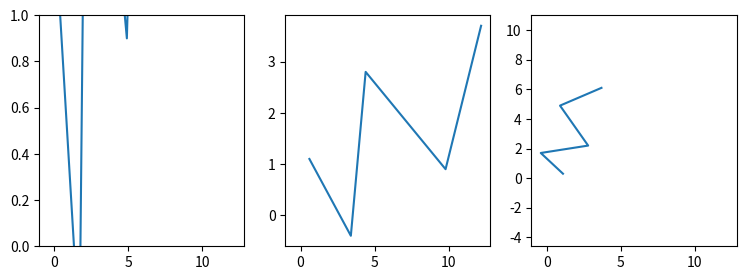

Write Python code to recreate this figure.
# Written by calculate-plot 0.1.0: this script draws the same figure with Matplotlib 3.11.2.
import locale

import matplotlib.pyplot as plt

# Text is shaped for the language of the locale: this is the one the figure was made with.
try:
    locale.setlocale(locale.LC_CTYPE, "C.UTF-8")
except locale.Error:
    locale.setlocale(locale.LC_CTYPE, "C")

fig, axs = plt.subplots(1, 3, sharex=True, figsize=(9.0, 3.0))
axs[0].plot([0.3, 1.7, 2.2, 4.9, 6.1], [1.1, -0.4, 2.8, 0.9, 3.7])
axs[1].plot([0.6, 3.4, 4.4, 9.8, 12.2], [1.1, -0.4, 2.8, 0.9, 3.7])
axs[0].axis([0, 3, 0, 1], emit=False)
axs[2].plot([1.1, -0.4, 2.8, 0.9, 3.7], [0.3, 1.7, 2.2, 4.9, 6.1])
axs[2].axis('auto')
axs[2].set_xlim(-2, 5, auto=None, emit=False)
plt.axis('EQUAL')

if __name__ == "__main__":
    plt.show()
